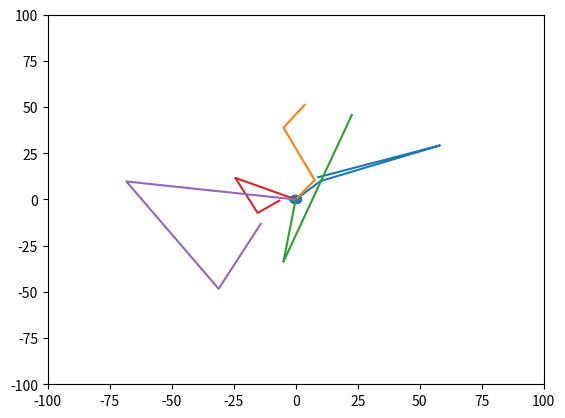

This figure's Python source:
import numpy as np
import matplotlib.pyplot as plt
import matplotlib.animation as anim
from matplotlib import patches as mpaths
class Pedestrian:
    def __init__(self, goals, velo):
        self.traj = []
        self.start = (0, 0)
        self.speed = velo
        self.traj.append(self.start)
        self.goals = goals

    def create_vel_vector(self, actual, goal):
        vec_real = np.array(goal) - np.array(actual)
        len_vec_real = np.linalg.norm(vec_real)
        vec_u = vec_real / len_vec_real
        vec_vel = vec_u * self.speed
        return vec_vel

    def create_trajectory(self, actual, goal):
        vec_vel = self.create_vel_vector(actual, goal)

        x = actual[0] + vec_vel[0]
        y = actual[1] + vec_vel[1]
        position = (x, y)
        self.traj.append(position)
        return position, vec_vel

    def do_it(self):
        goal_no = 0
        position, vec_vel = self.create_trajectory(self.start, self.goals[goal_no])

        i = 0
        while i == 0:
            try:
                if np.linalg.norm(self.goals[goal_no] - np.array(position)) <= self.speed:
                    goal_no += 1
                position, vec_vel = self.create_trajectory(position, self.goals[goal_no])

            except:
                break

        return self.traj

    def chart(self):
        self.do_it()
        x, y = zip(*self.traj)
        plt.plot(x, y, "-o")
        plt.show()

class Pedestrians:
    def __init__(self):
        self.peds = []

    def add_pedestrians(self, ped):
        self.peds.extend(ped)
        print(self.peds)

    def get_trajectories(self):
        trajectories = []
        for i in self.peds:
            trajectories.append(i.do_it())
        return trajectories

    def get_chart(self):
        trajs = self.get_trajectories()
        temp_traj = []
        lens = []

        for i in trajs:
            lens.append(len(i))
        length = min(lens)
        for i in range(length):
            step = []
            for j in range(len(trajs)):
                step.append(trajs[j][i])
            temp_traj.append(step)
        print(temp_traj)

        foo = zip(*temp_traj)
        for i in foo:
            x, y = zip(*i)
            plt.plot(x, y, "-")

        return temp_traj


class Animation:
    def __init__(self, pedest):
        self.fig = plt.figure()
        self.ax = plt.axes(xlim=(-100, 100), ylim=(-100, 100))
        self.n_frames = 0
        self.trial = []
        self.ang = 0

        self.trajectory = pedest.get_chart()
        self.n_frames = len(self.trajectory)

        elipses = [mpaths.Ellipse(i, width=5, height=5, angle=self.ang) for i in self.trajectory[0]]
        [self.trial.append(self.ax.add_patch(elipses[i])) for i in range(len(elipses))]

    def init_animation(self):
        [self.trial[i].set_visible(True) for i in range(len(self.trial))]

        return self.trial

    def animate(self, i):
        for j in range(len(self.trajectory[0])):
            self.trial[j].center = self.trajectory[i][j]
        return self.trial

    def do_animation(self, n_interval):
        animate = anim.FuncAnimation(self.fig, self.animate, frames=self.n_frames, init_func=self.init_animation, interval=n_interval, blit=True)
        plt.show()


d = Pedestrian([(10, 10), (60, 30), (9, 12)], 2)
e = Pedestrian([(8, 11), (-5, 39), (18, 72)], 1)
f = Pedestrian([(-5, -34), (30, 67), (-40, 97)], 2)
g = Pedestrian([(-25, 12), (-15, -8), (6, 9)], 1)
h = Pedestrian([(-70, 10), (-30, -50), (40, 99)], 3)
peds = [d, e, f, g, h]
a = Pedestrians()
a.add_pedestrians(peds)

x = Animation(a)
x.do_animation(100)